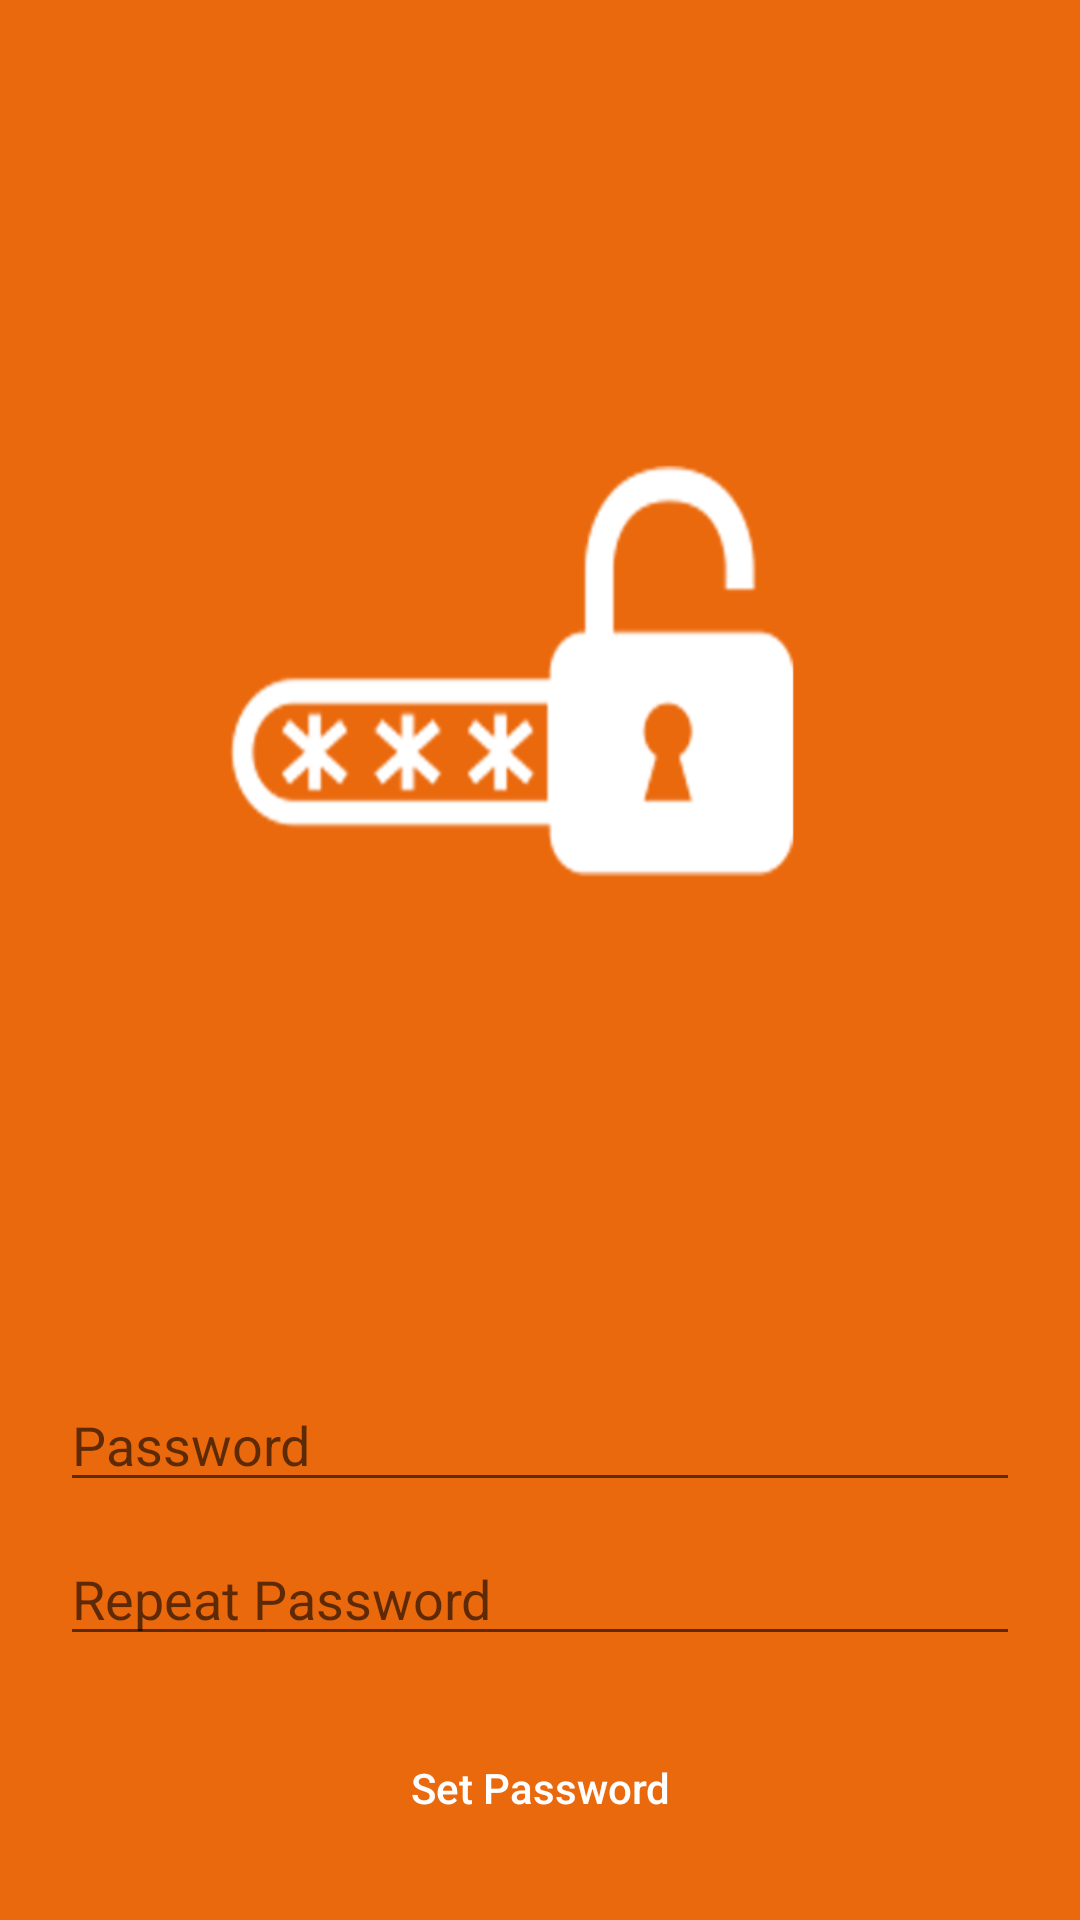

Here is an Android app screen rendered from its layout file. Give the layout XML and the strings, colors and styles it references.
<!-- AndroidManifest.xml: application theme AppTheme -->
<!-- res/layout/set_password.xml -->
<?xml version="1.0" encoding="utf-8"?>
<LinearLayout xmlns:android="http://schemas.android.com/apk/res/android"
    android:orientation="vertical" android:layout_width="match_parent"
    android:layout_height="match_parent"
    android:background="@drawable/xhdpi_set_password">

    <RelativeLayout
        android:layout_width="match_parent"
        android:layout_height="match_parent">

        <Button
            android:id="@+id/btn_set"
            android:layout_width="match_parent"
            android:layout_height="wrap_content"
            android:layout_alignParentBottom="true"
            android:layout_centerHorizontal="true"
            android:layout_marginBottom="20dp"
            android:layout_marginRight="20dp"
            android:layout_marginLeft="20dp"
            android:text="Set Password"
            android:textColor="#ffffff"
            style="@style/button"
            android:textAllCaps="false"/>

        <EditText
            android:id="@+id/txt_repeat"
            android:layout_width="match_parent"
            android:layout_height="wrap_content"
            android:layout_marginBottom="20dp"
            android:layout_marginRight="20dp"
            android:layout_marginLeft="20dp"
            android:ems="10"
            android:inputType="textPassword"
            android:hint="Repeat Password"
            android:layout_above="@+id/btn_set"
            android:layout_centerHorizontal="true" />

        <EditText
            android:id="@+id/txt_password"
            android:layout_width="match_parent"
            android:layout_height="wrap_content"
            android:layout_above="@+id/txt_repeat"
            android:layout_marginBottom="10dp"
            android:layout_marginRight="20dp"
            android:hint="Password"
            android:ems="10"
            android:inputType="textPassword"
            android:layout_alignLeft="@+id/txt_repeat"
            android:layout_alignStart="@+id/txt_repeat" />
    </RelativeLayout>
</LinearLayout>
<!-- resources referenced by this layout -->
<resources>
  <!-- drawable xhdpi_set_password: png bitmap (drawable, 40245 bytes) -->
  <style name="button">
          <item name="android:background">@drawable/btn_select</item>
      </style>
  <style name="AppTheme" parent="Theme.AppCompat.Light.DarkActionBar">
          
          <item name="colorPrimary">@color/colorPrimary</item>
          <item name="colorPrimaryDark">@color/colorPrimaryDark</item>
          <item name="colorAccent">@color/colorAccent</item>
      </style>
  <color name="colorPrimary">#ea690d</color>
  <color name="colorPrimaryDark">#ce5803</color>
  <color name="colorAccent">#d14408</color>
</resources>
